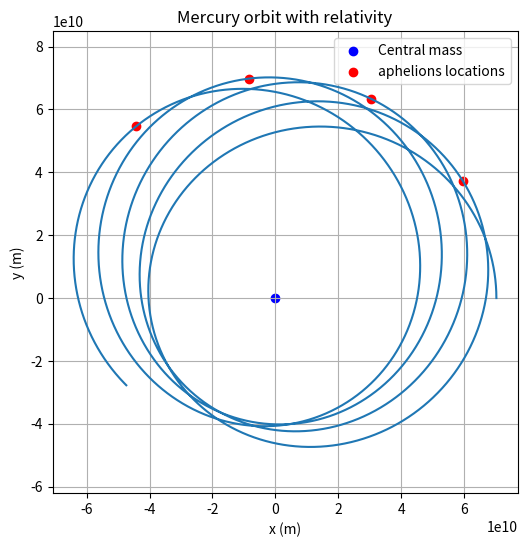

The script that saved this image:
# Q1:
# The equations requested in part A will be in the Questions_and_Explanations txt file
# The Pseudo code for part B will be done in the Questions_and_Explanations txt file

#imports
import numpy as np
import matplotlib.pyplot as plt
import scipy.constants as spc

#Part C

#Define Constants
G = spc.G
Ms = 2.0 * 10**30

#Define Initial conditions
x = float(0.47)
y = float(0)
Vx = float(0)
Vy = float(8.17)


#Conversions:
x = x * (1.496 * 10**11)
Vy = Vy * (1.496 * 10**11)/(3.156 * 10**7)
V = np.sqrt(Vx**2 + Vy**2)

#Define dt:
current_t = 0
dt = 0.0001 * (3.156 * 10**7)
t_end = 3.156 * 10**7 #1 year in s

time_list, x_list, y_list, v_list = [], [], [], []

#Store initial
time_list.append(current_t)
x_list.append(x)
y_list.append(y)
v_list.append(V)

'''
while current_t <= t_end:
    Vx = Vx + (-G * Ms * x / (np.sqrt(x**2 + y**2))**3) * dt
    Vy = Vy + (-G * Ms * y / (np.sqrt(x**2 + y**2))**3) * dt
    x = x + Vx * dt
    y = y + Vy * dt

    time_list.append(current_t)
    x_list.append(x)
    y_list.append(y)
    V = np.sqrt(Vx ** 2 + Vy ** 2)
    v_list.append(V)

    current_t += dt

#ChatGPT was used to create the matplotlib script, which was then edited by us
plt.figure(figsize=(10,5))
plt.plot(time_list, v_list)
plt.xlabel("Time (s)")
plt.ylabel("Velocity (m/s)")
plt.xlim(1,t_end)
plt.title("Velocity vs Time")
plt.grid()
plt.show()

plt.figure(figsize=(6,6))
plt.plot(x_list, y_list)
plt.xlabel("x (m)")
plt.ylabel("y (m)")
plt.title("Orbit around central mass")
plt.scatter(0,0, color="blue", marker="o", label="Central mass")
plt.legend()
plt.axis("equal")
plt.grid()
plt.show()
'''

#Part D
#Define alpha and Mp
alpha = 0.01 * (1.496 * 10**11)**2
Mp = 3.285 * 10**23

time_list, x_list, y_list, v_list = [], [], [], []

#Store initial
time_list.append(current_t)
x_list.append(x)
y_list.append(y)
v_list.append(V)

while current_t <= t_end:
    r = np.sqrt(x ** 2 + y ** 2)
    F = (-G * Ms * Mp / r ** 3)
    Fx = F * (1 + alpha / r ** 2) * x
    Fy = F * (1 + alpha / r ** 2) * y
    Vx = Vx + Fx * dt / Mp
    Vy = Vy + Fy * dt / Mp
    x = x + Vx * dt
    y = y + Vy * dt
    print(x,y)

    time_list.append(current_t)
    x_list.append(x)
    y_list.append(y)
    V = np.sqrt(Vx ** 2 + Vy ** 2)
    v_list.append(V)

    current_t += dt

x_arr = np.array(x_list)
y_arr = np.array(y_list)
r_arr = np.sqrt(x_arr**2 + y_arr**2)

aphelion_x = []
aphelion_y = []

for i in range(1, len(r_arr)-1):
    if r_arr[i] > r_arr[i-1] and r_arr[i] > r_arr[i+1]:
        aphelion_x.append(x_arr[i])
        aphelion_y.append(y_arr[i])


plt.figure(figsize=(6,6))
plt.plot(x_list, y_list)
plt.xlabel("x (m)")
plt.ylabel("y (m)")
plt.title("Mercury orbit with relativity")
plt.scatter(0,0, color="blue", marker="o", label="Central mass")
plt.scatter(aphelion_x, aphelion_y, color="red", marker="o", label="aphelions locations")
plt.legend()
plt.axis("equal")
plt.grid()
plt.show()
print(len(aphelion_x))
for i in range(len(aphelion_x)):
    r = np.sqrt(aphelion_x[i] ** 2 + aphelion_y[i] ** 2)
    print(r)

